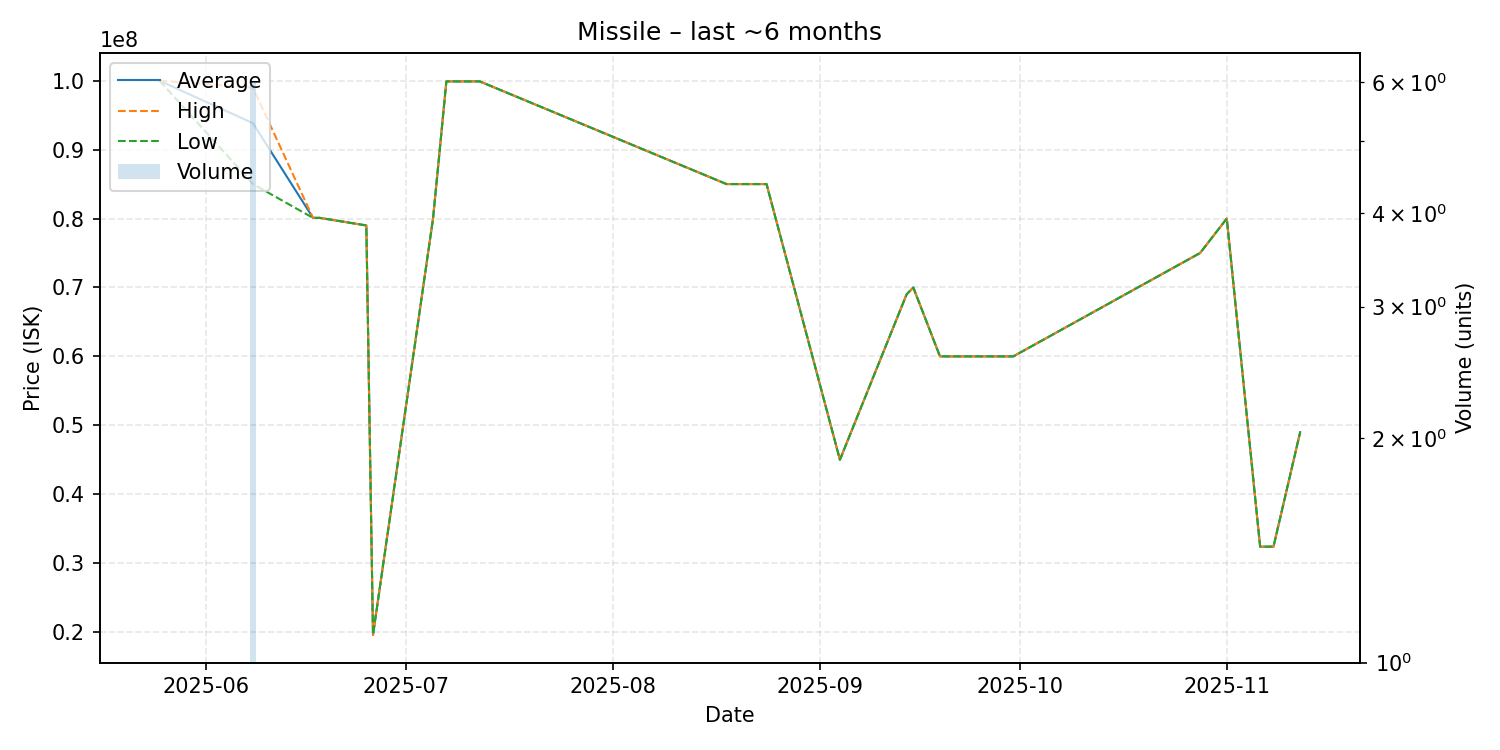

Values plotted in this chart, from the file beside it:
date, average, highest, lowest, order_count, volume
2025-05-25, 100000000, 100000000, 100000000, 1, 1
2025-06-08, 93833333, 99000000, 85000000, 5, 6
2025-06-17, 80100000, 80100000, 80100000, 1, 1
2025-06-18, 80100000, 80100000, 80100000, 1, 1
2025-06-25, 79000000, 79000000, 79000000, 1, 1
2025-06-26, 19590000, 19590000, 19590000, 1, 1
2025-07-05, 80000000, 80000000, 80000000, 1, 1
2025-07-07, 99900000, 99900000, 99900000, 1, 1
2025-07-12, 99900000, 99900000, 99900000, 1, 1
2025-08-18, 85000000, 85000000, 85000000, 1, 1
2025-08-24, 85000000, 85000000, 85000000, 1, 1
2025-09-04, 45000000, 45000000, 45000000, 1, 1
2025-09-14, 69000000, 69000000, 69000000, 1, 1
2025-09-15, 70000000, 70000000, 70000000, 1, 1
2025-09-19, 60000000, 60000000, 60000000, 1, 1
2025-09-30, 60000000, 60000000, 60000000, 1, 1
2025-10-28, 75000000, 75000000, 75000000, 1, 1
2025-11-01, 80000000, 80000000, 80000000, 1, 1
2025-11-06, 32390000, 32390000, 32390000, 1, 1
2025-11-08, 32390000, 32390000, 32390000, 1, 1
2025-11-12, 49000000, 49000000, 49000000, 1, 1
